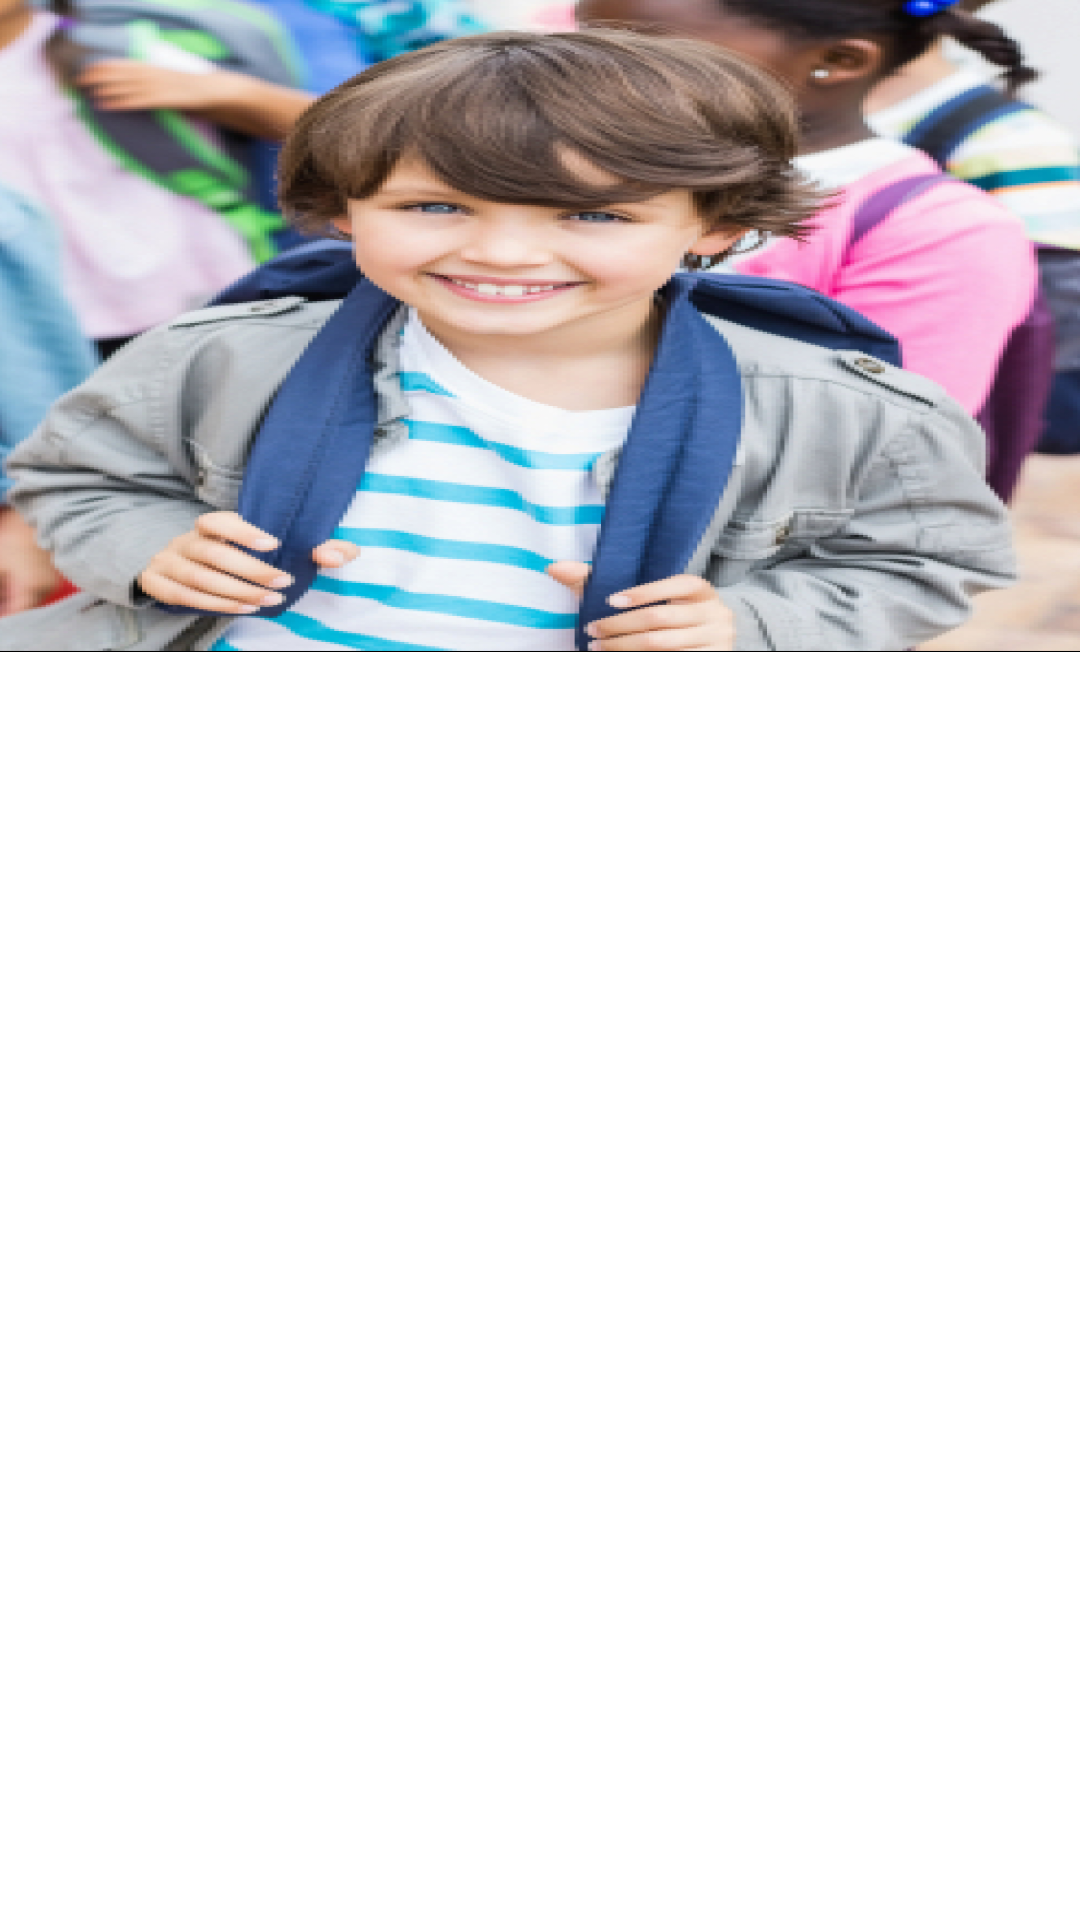

The Android layout XML behind this screen, and the referenced resources:
<!-- AndroidManifest.xml: application theme Theme.Redjohn001 -->
<!-- res/layout/activity_main_regestration_activty.xml -->
<?xml version="1.0" encoding="utf-8"?>
<androidx.constraintlayout.widget.ConstraintLayout xmlns:android="http://schemas.android.com/apk/res/android"
    xmlns:app="http://schemas.android.com/apk/res-auto"
    xmlns:tools="http://schemas.android.com/tools"
    android:layout_width="match_parent"
    android:layout_height="match_parent"
    android:id="@+id/rootView"
    android:background="@color/white"
    tools:context=".MainRegistrationActivity">

    <ImageView
        android:layout_width="match_parent"
        android:layout_height="0dp"
        android:fitsSystemWindows="true"
        android:scaleType="fitXY"
        android:src="@drawable/boy_common_background"
        app:layout_constraintDimensionRatio="375:406"
        app:layout_constraintEnd_toEndOf="parent"
        app:layout_constraintStart_toStartOf="parent"
        app:layout_constraintTop_toTopOf="parent" />


    <FrameLayout
        android:id="@+id/fragment_container"
        android:layout_width="match_parent"
        android:layout_height="match_parent"
        android:layout_marginTop="248dp"
        android:background="@drawable/registration_frame_layout_bg"
        android:padding="32dp"
        app:layout_constraintBottom_toBottomOf="parent"
        app:layout_constraintEnd_toEndOf="parent"
        app:layout_constraintStart_toStartOf="parent"
        app:layout_constraintTop_toTopOf="parent" />

</androidx.constraintlayout.widget.ConstraintLayout>
<!-- resources referenced by this layout -->
<resources>
  <color name="white">#FFFFFFFF</color>
  <!-- drawable boy_common_background: png bitmap (drawable-hdpi, 441262 bytes) -->
  <style name="Theme.Redjohn001" parent="Theme.MaterialComponents.Light.NoActionBar.Bridge">
          
          <item name="colorPrimary">@color/primary_blue</item>
          <item name="colorPrimaryVariant">@color/primary_blue</item>
          <item name="colorOnPrimary">@color/white</item>
          
          <item name="colorSecondary">@color/teal_200</item>
          <item name="colorSecondaryVariant">@color/teal_700</item>
          <item name="colorOnSecondary">@color/black</item>
          
          <item name="android:statusBarColor" tools:targetApi="l">?attr/colorPrimaryVariant</item>
          
          <item name="android:listPreferredItemHeightSmall">64dp</item>
      </style>
  <color name="primary_blue">#0075FF</color>
  <color name="teal_200">#FF03DAC5</color>
  <color name="teal_700">#FF018786</color>
  <color name="black">#FF000000</color>
</resources>
